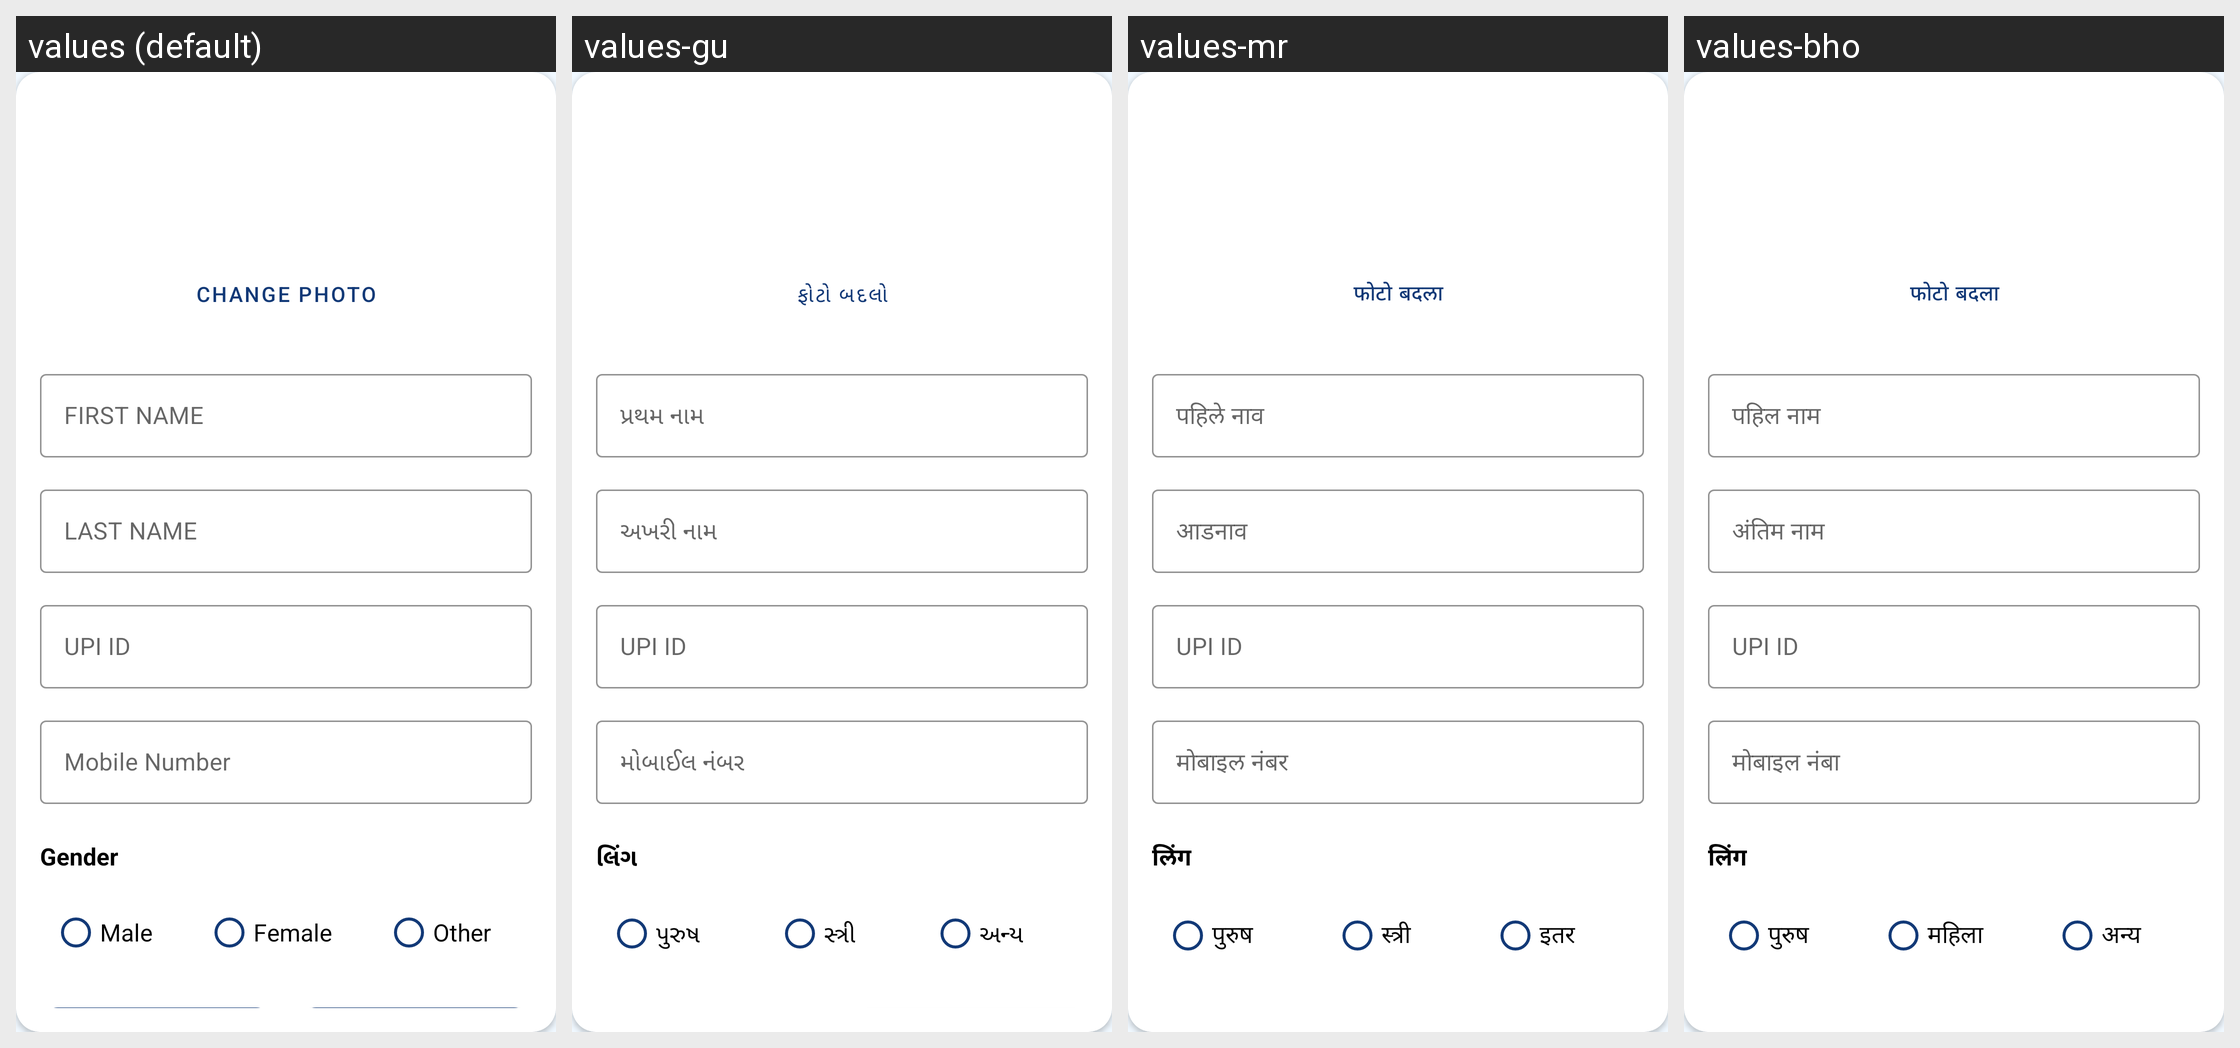

Strings drawn on this Android screen and how each of the app's shown locales translates them:
Android screen res/layout/fragment_edit_profile.xml rendered under 4 locales, left to right: values (default), values-gu, values-mr, values-bho. Device: Nexus 5 (rendered at 1080×1920; each locale shown at half size, 540×960, under a caption strip naming it); theme AppTheme.
Other locales in the repository, not shown: values-as, values-bn, values-har, values-hi, values-kn, values-ml, values-or, values-pa, values-raj, values-ta, values-te.
Strings drawn on this screen, with the default value and each locale's value (text and hints the layout hard-codes, and strings that could not be matched under every locale, appear in the picture but are not listed):

change_photo
  values: Change Photo
  values-gu: ફોટો બદલો
  values-mr: फोटो बदला
  values-bho: फोटो बदला

first_name
  values: FIRST NAME
  values-gu: પ્રથમ નામ
  values-mr: पहिले नाव
  values-bho: पहिल नाम

last_name
  values: LAST NAME
  values-gu: અખરી નામ
  values-mr: आडनाव
  values-bho: अंतिम नाम

upi_id
  values: UPI ID
  values-gu: UPI ID
  values-mr: UPI ID
  values-bho: UPI ID

mobile_number
  values: Mobile Number
  values-gu: મોબાઈલ નંબર
  values-mr: मोबाइल नंबर
  values-bho: मोबाइल नंबा

gender
  values: Gender
  values-gu: લિંગ
  values-mr: लिंग
  values-bho: लिंग

male
  values: Male
  values-gu: પુરુષ
  values-mr: पुरुष
  values-bho: पुरुष

female
  values: Female
  values-gu: સ્ત્રી
  values-mr: स्त्री
  values-bho: महिला

other
  values: Other
  values-gu: અન્ય
  values-mr: इतर
  values-bho: अन्य
